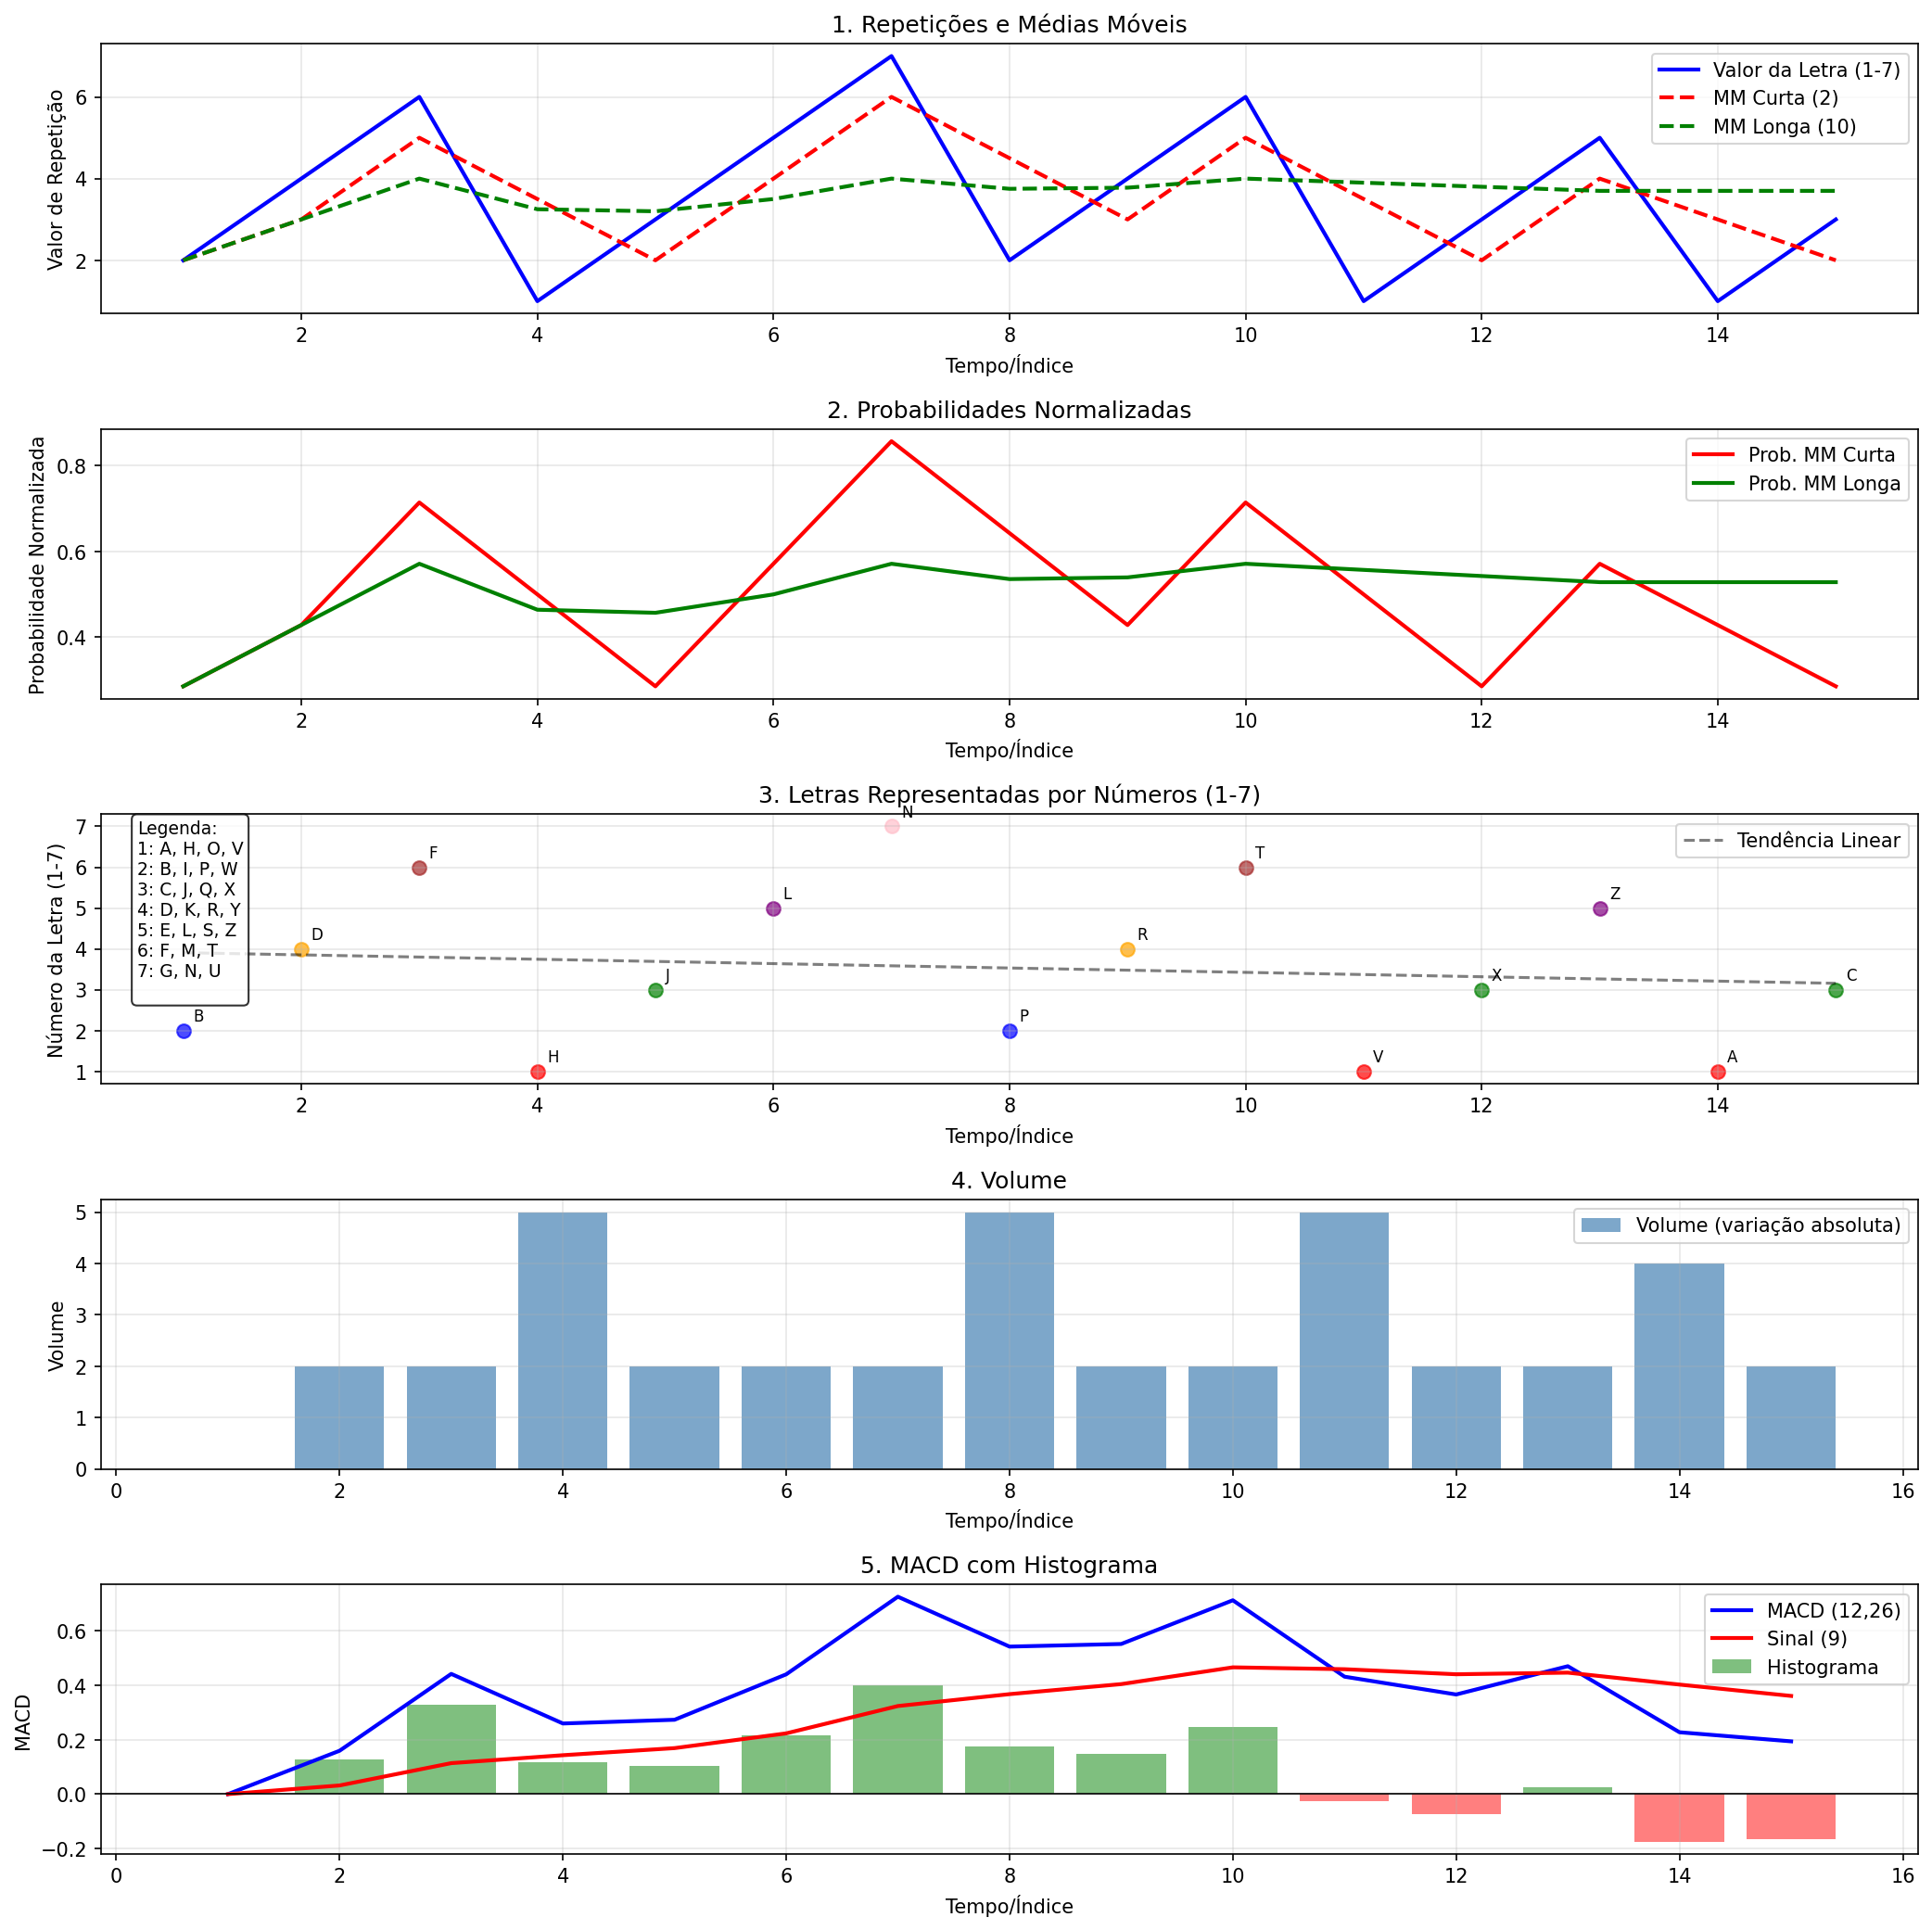

The table this chart was drawn from, first rows:
tempo, valor_letra, letra, mm_curta, mm_longa, prob_curta, prob_longa, volume, macd, signal, hist_macd
1, 2, B, 2.0, 2.0, 0.2857, 0.2857, 0, 0.0, 0.0, 0.0
2, 4, D, 3.0, 3.0, 0.4286, 0.4286, 2, 0.1595, 0.03191, 0.1276
3, 6, F, 5.0, 4.0, 0.7143, 0.5714, 2, 0.4423, 0.114, 0.3283
4, 1, H, 3.5, 3.25, 0.5, 0.4643, 5, 0.2599, 0.1432, 0.1167
5, 3, J, 2.0, 3.2, 0.2857, 0.4571, 2, 0.2736, 0.1692, 0.1043
6, 5, L, 4.0, 3.5, 0.5714, 0.5, 2, 0.4407, 0.2235, 0.2172
7, 7, N, 6.0, 4.0, 0.8571, 0.5714, 2, 0.7262, 0.3241, 0.4021
8, 2, P, 4.5, 3.75, 0.6429, 0.5357, 5, 0.5427, 0.3678, 0.1749
9, 4, R, 3.0, 3.778, 0.4286, 0.5397, 2, 0.5523, 0.4047, 0.1476
10, 6, T, 5.0, 4.0, 0.7143, 0.5714, 2, 0.7131, 0.4664, 0.2467
11, 1, V, 3.5, 3.9, 0.5, 0.5571, 5, 0.4321, 0.4595, -0.02743
12, 3, X, 2.0, 3.8, 0.2857, 0.5429, 2, 0.3665, 0.4409, -0.07439
13, 5, Z, 4.0, 3.7, 0.5714, 0.5286, 2, 0.4705, 0.4469, 0.0237
14, 1, A, 3.0, 3.7, 0.4286, 0.5286, 4, 0.2276, 0.403, -0.1754
15, 3, C, 2.0, 3.7, 0.2857, 0.5286, 2, 0.1942, 0.3612, -0.1671
